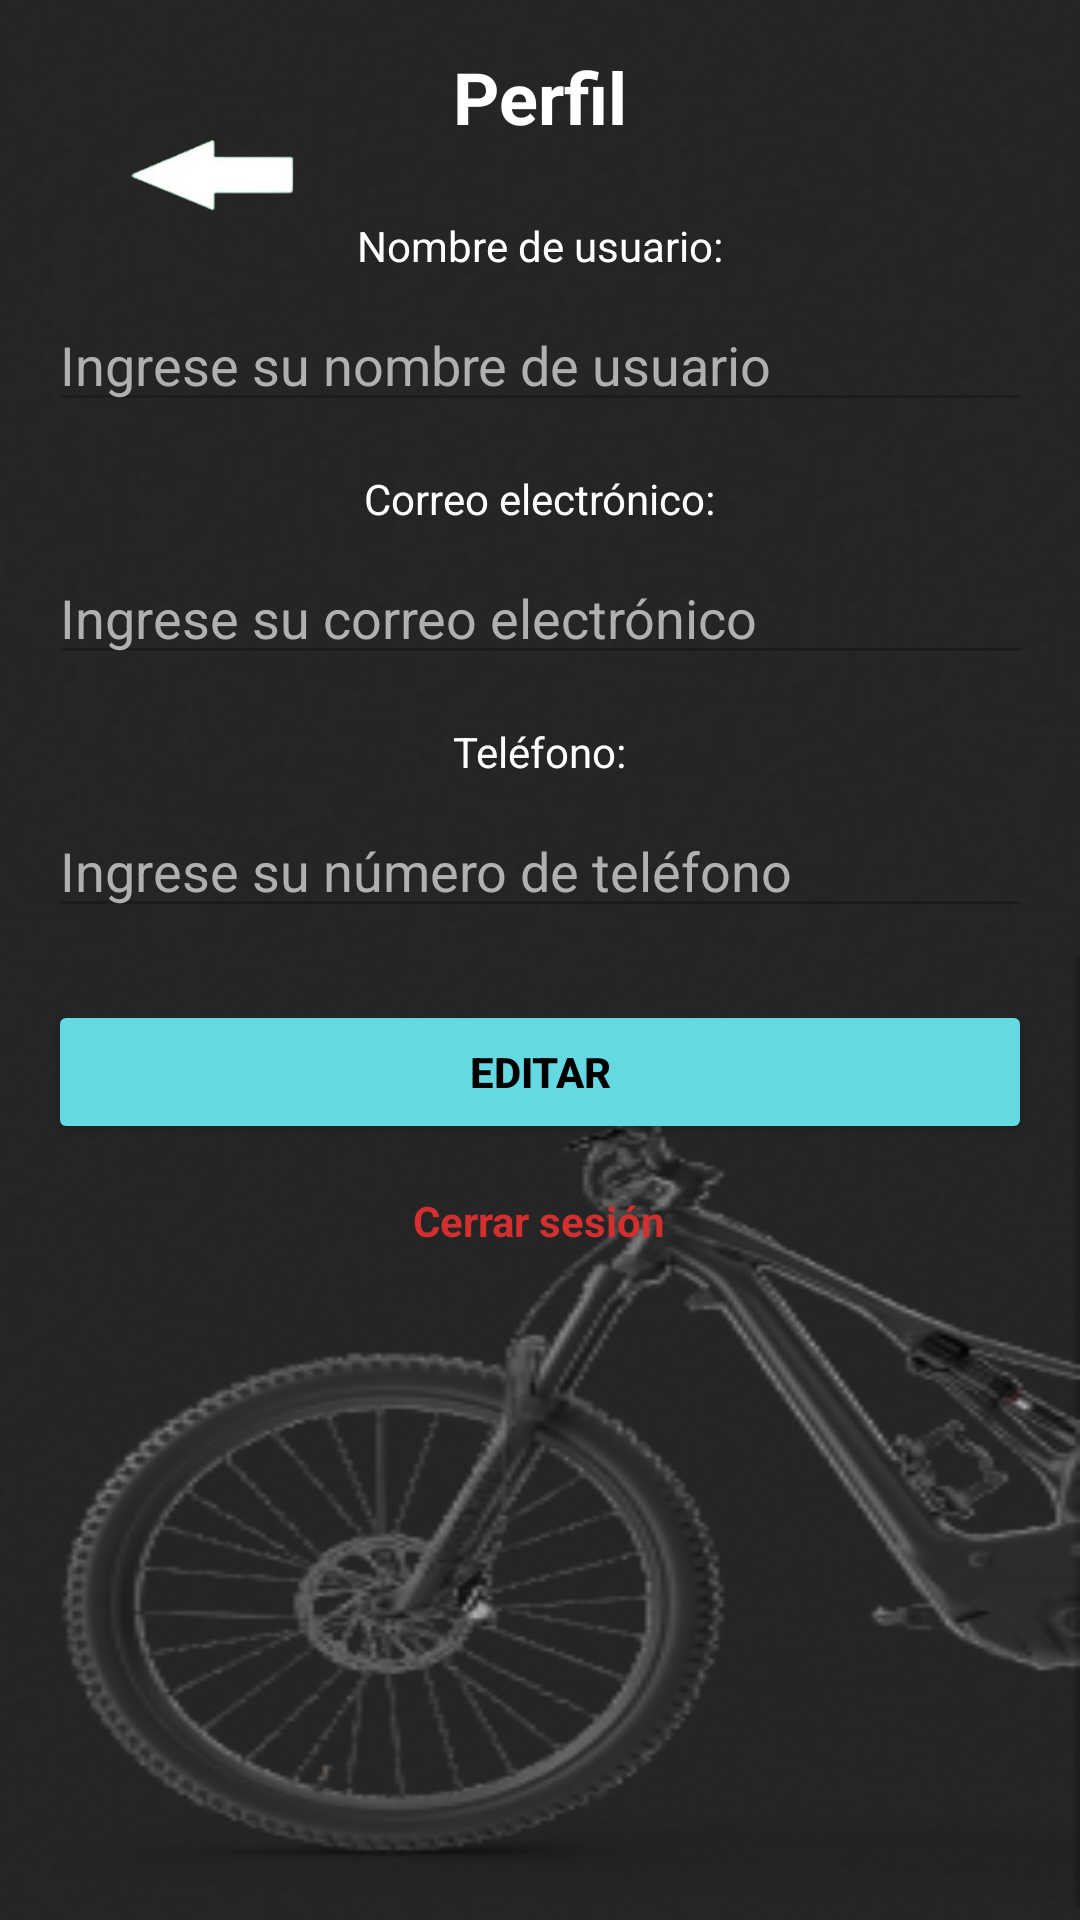

Android layout source for this screen:
<!-- AndroidManifest.xml: application theme Theme.EcoMove -->
<!-- res/layout/activity_perfil.xml -->
<RelativeLayout xmlns:android="http://schemas.android.com/apk/res/android"
    xmlns:app="http://schemas.android.com/apk/res-auto"
    android:layout_width="match_parent"
    android:layout_height="match_parent"
    android:padding="16dp"
    android:background="@drawable/bike_perfil">

    <ImageView
        android:id="@+id/button_logout2"
        android:layout_width="55dp"
        android:layout_height="63dp"
        android:layout_alignParentStart="true"
        android:layout_alignParentTop="true"
        android:layout_marginStart="27dp"
        android:layout_marginTop="11dp"
        android:contentDescription="Volver"
        app:srcCompat="@drawable/flecha" />

    <TextView
        android:id="@+id/tituloTextView"
        android:layout_width="wrap_content"
        android:layout_height="wrap_content"
        android:layout_alignParentTop="true"
        android:layout_centerHorizontal="true"
        android:text="Perfil"
        android:textColor="#FFFFFF"
        android:textSize="24sp"
        android:textStyle="bold" />

    <TextView
        android:id="@+id/nombreLabelTextView"
        android:layout_width="wrap_content"
        android:layout_height="wrap_content"
        android:layout_below="@id/tituloTextView"
        android:layout_marginTop="24dp"
        android:layout_centerHorizontal="true"
        android:text="Nombre de usuario:"
        android:textColor="#FFFFFF" />

    <EditText
        android:id="@+id/nombreEditText"
        android:layout_width="match_parent"
        android:layout_height="wrap_content"
        android:layout_below="@id/nombreLabelTextView"
        android:layout_marginTop="8dp"
        android:inputType="text"
        android:textColor="#FFFFFF"
        android:textColorHint="#B0B0B0"
        android:hint="Ingrese su nombre de usuario"
        android:enabled="false"
        android:layout_centerHorizontal="true"/>

    <TextView
        android:id="@+id/correoLabelTextView"
        android:layout_width="wrap_content"
        android:layout_height="wrap_content"
        android:layout_below="@id/nombreEditText"
        android:layout_marginTop="16dp"
        android:layout_centerHorizontal="true"
        android:text="Correo electrónico:"
        android:textColor="#FFFFFF" />

    <EditText
        android:id="@+id/correoEditText"
        android:layout_width="match_parent"
        android:layout_height="wrap_content"
        android:layout_below="@id/correoLabelTextView"
        android:layout_marginTop="8dp"
        android:inputType="textEmailAddress"
        android:textColor="#FFFFFF"
        android:textColorHint="#B0B0B0"
        android:hint="Ingrese su correo electrónico"
        android:enabled="false"
        android:layout_centerHorizontal="true"/>

    <TextView
        android:id="@+id/telefonoLabelTextView"
        android:layout_width="wrap_content"
        android:layout_height="wrap_content"
        android:layout_below="@id/correoEditText"
        android:layout_marginTop="16dp"
        android:layout_centerHorizontal="true"
        android:text="Teléfono:"
        android:textColor="#FFFFFF" />

    <EditText
        android:id="@+id/telefonoEditText"
        android:layout_width="match_parent"
        android:layout_height="wrap_content"
        android:layout_below="@id/telefonoLabelTextView"
        android:layout_marginTop="8dp"
        android:inputType="phone"
        android:textColor="#FFFFFF"
        android:textColorHint="#B0B0B0"
        android:hint="Ingrese su número de teléfono"
        android:enabled="false"
        android:layout_centerHorizontal="true"/>

    <Button
        android:id="@+id/botonGuardar"
        android:layout_width="match_parent"
        android:layout_height="wrap_content"
        android:layout_below="@id/telefonoEditText"
        android:layout_marginTop="24dp"
        android:backgroundTint="@color/azul"
        android:text="Editar"
        android:textColor="@color/black"
        android:textStyle="bold"
        android:layout_centerHorizontal="true" />

    <TextView
        android:id="@+id/cerrarSesionTextView"
        android:layout_width="wrap_content"
        android:layout_height="wrap_content"
        android:layout_below="@id/botonGuardar"
        android:layout_marginTop="16dp"
        android:text="Cerrar sesión"
        android:textColor="@color/button_logout"
        android:textStyle="bold"
        android:layout_centerHorizontal="true" />
</RelativeLayout>
<!-- resources referenced by this layout -->
<resources>
  <color name="azul">#65D9E2</color>
  <color name="black">#FF000000</color>
  <color name="button_logout">#D32F2F</color>
  <!-- drawable bike_perfil: png bitmap (drawable, 65793 bytes) -->
  <!-- drawable flecha: png bitmap (drawable, 9010 bytes) -->
  <style name="Theme.EcoMove" parent="Base.Theme.EcoMove" />
  <style name="Base.Theme.EcoMove" parent="Theme.AppCompat.Light.NoActionBar">
          
      </style>
</resources>
